Run: headless pygame with SDL's dummy video driver; simulated clock (each Clock.tick advances the game by its frame time, no real sleeping); random seed 0; keys injected as events and as key.get_pressed() state; mouse plan: one left click at the window centre at the start of phase 2, then a move to the lower-right quarter at the start of phase 3.
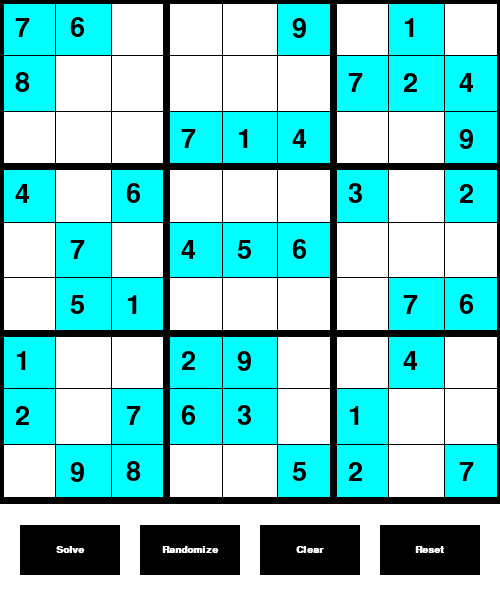
Frame 1 of 4 · flips 1–60 · no input
Frame 2 of 4 · flips 61–180 · clicked the window centre · tapped SPACE, RETURN · held RIGHT (→), D · screen unchanged from frame 1, image omitted
Frame 3 of 4 · flips 181–300 · moved the mouse to the lower-right quarter · held DOWN (↓), S · screen unchanged from frame 2, image omitted
Frame 4 of 4 · flips 301–420 · held LEFT (←), A, UP (↑), W · screen unchanged from frame 3, image omitted

The pygame program that drew these frames:

import pygame
from random import randint, shuffle

pygame.init()
pygame.display.set_caption("Sudoku")
font1 = pygame.font.SysFont("comicsans", 40)
btn = pygame.font.SysFont("arial", 15, bold=True)

black = (0, 0, 0)
white = (255, 255, 255)
height = 600
width = 500
screen = pygame.display.set_mode((width, height))
x = 0
y = 0
val = 0

grid = [
    [7, 8, 0, 4, 0, 0, 1, 2, 0],
    [6, 0, 0, 0, 7, 5, 0, 0, 9],
    [0, 0, 0, 6, 0, 1, 0, 7, 8],
    [0, 0, 7, 0, 4, 0, 2, 6, 0],
    [0, 0, 1, 0, 5, 0, 9, 3, 0],
    [9, 0, 4, 0, 6, 0, 0, 0, 5],
    [0, 7, 0, 3, 0, 0, 0, 1, 2],
    [1, 2, 0, 0, 0, 7, 4, 0, 0],
    [0, 4, 9, 2, 0, 6, 0, 0, 7]
]

rows = len(grid)  # 9
columns = len(grid[0])  # 9
dif = width / rows  # 500 / 9 = 55.5


def draw_box():
    for i in range(2):
        pygame.draw.line(screen, (127, 255, 0), (x * dif - 3, (y + i) * dif), (x * dif + dif + 3, (y + i) * dif), 7)
        pygame.draw.line(screen, (127, 255, 0), ((x + i) * dif, y * dif), ((x + i) * dif, y * dif + dif), 7)


def draw():
    for i in range(9):
        for j in range(0, 9):
            if grid[i][j] != 0:
                pygame.draw.rect(screen, (0, 255, 255), (i * dif, j * dif, dif + 1, dif + 1))
                text1 = font1.render(str(grid[i][j]), 1, black)
                screen.blit(text1, (i * dif + 15, j * dif + 15))
            else:
                continue
    for i in range(10):
        if i % 3 == 0:
            thick = 7
        else:
            thick = 1
        pygame.draw.line(screen, black, (0, i * dif), (500, i * dif), thick)
        pygame.draw.line(screen, black, (i * dif, 0), (i * dif, 500), thick)


def valid(m, i, j, val):
    for it in range(9):
        if m[i][it] == val:
            return False
        if m[it][j] == val:
            return False
    it = i // 3
    jt = j // 3
    for i in range(it * 3, it * 3 + 3):
        for j in range(jt * 3, jt * 3 + 3):
            if m[i][j] == val:
                return False
    return True


def solve(grid, i, j):
    while grid[i][j] != 0:
        if i < 8:
            i += 1
        elif i == 8 and j < 8:
            i = 0
            j += 1
        elif i == 8 and j == 8:
            return True
    pygame.event.pump()
    for it in range(1, 10):
        if valid(grid, i, j, it):
            grid[i][j] = it
            global x, y
            x = i
            y = j
            screen.fill(white)
            draw()
            draw_box()
            pygame.display.update()
            pygame.time.delay(20)
            if solve(grid, i, j) == 1:
                if fullgridtest():
                    return True
            else:
                grid[i][j] = 0
            screen.fill(white)

            draw()
            draw_box()
            pygame.display.update()
            pygame.time.delay(50)
    return False


def fullgridtest():
    global grid
    for row in range(9):
        for col in range(9):
            if grid[row][col] == 0:
                return False
    return True


def randomize():
    clear()
    global grid
    numberList = [1, 2, 3, 4, 5, 6, 7, 8, 9]

    def fillGrid():
        global grid
        for i in range(0, 81):
            row = i // 9
            col = i % 9
            if grid[row][col] == 0:
                shuffle(numberList)
                for value in numberList:
                    if not (value in grid[row]):
                        if not value in (
                                grid[0][col],
                                grid[1][col],
                                grid[2][col],
                                grid[3][col],
                                grid[4][col],
                                grid[5][col],
                                grid[6][col],
                                grid[7][col],
                                grid[8][col]):
                            square = []
                            if row < 3:
                                if col < 3:
                                    square = [grid[i][0:3] for i in range(0, 3)]
                                elif col < 6:
                                    square = [grid[i][3:6] for i in range(0, 3)]
                                else:
                                    square = [grid[i][6:9] for i in range(0, 3)]
                            elif row < 6:
                                if col < 3:
                                    square = [grid[i][0:3] for i in range(3, 6)]
                                elif col < 6:
                                    square = [grid[i][3:6] for i in range(3, 6)]
                                else:
                                    square = [grid[i][6:9] for i in range(3, 6)]
                            else:
                                if col < 3:
                                    square = [grid[i][0:3] for i in range(6, 9)]
                                elif col < 6:
                                    square = [grid[i][3:6] for i in range(6, 9)]
                                else:
                                    square = [grid[i][6:9] for i in range(6, 9)]
                            if not value in (square[0] + square[1] + square[2]):
                                grid[row][col] = value
                                if fullgridtest():
                                    return True
                                else:
                                    if fillGrid():
                                        return True
                break
        grid[row][col] = 0

    fillGrid()

    numOfDeleted = 0
    while numOfDeleted < 40:
        row = randint(0, 8)
        col = randint(0, 8)
        if grid[row][col] != 0:
            grid[row][col] = 0
            numOfDeleted += 1


def clear():
    global grid
    grid = [
        [0, 0, 0, 0, 0, 0, 0, 0, 0],
        [0, 0, 0, 0, 0, 0, 0, 0, 0],
        [0, 0, 0, 0, 0, 0, 0, 0, 0],
        [0, 0, 0, 0, 0, 0, 0, 0, 0],
        [0, 0, 0, 0, 0, 0, 0, 0, 0],
        [0, 0, 0, 0, 0, 0, 0, 0, 0],
        [0, 0, 0, 0, 0, 0, 0, 0, 0],
        [0, 0, 0, 0, 0, 0, 0, 0, 0],
        [0, 0, 0, 0, 0, 0, 0, 0, 0]
    ]


def reset():
    global grid
    grid = [
        [7, 8, 0, 4, 0, 0, 1, 2, 0],
        [6, 0, 0, 0, 7, 5, 0, 0, 9],
        [0, 0, 0, 6, 0, 1, 0, 7, 8],
        [0, 0, 7, 0, 4, 0, 2, 6, 0],
        [0, 0, 1, 0, 5, 0, 9, 3, 0],
        [9, 0, 4, 0, 6, 0, 0, 0, 5],
        [0, 7, 0, 3, 0, 0, 0, 1, 2],
        [1, 2, 0, 0, 0, 7, 4, 0, 0],
        [0, 4, 9, 2, 0, 6, 0, 0, 7]
    ]


def main():
    global grid
    run = True
    while run:
        screen.fill(white)

        solvebtn = pygame.Rect(20, 525, 100, 50)  # (left, top, width, height)
        solvetext = btn.render("Solve", True, white)
        solverect = solvetext.get_rect()
        solverect.center = solvebtn.center
        pygame.draw.rect(screen, black, solvebtn)
        screen.blit(solvetext, solverect)

        randombtn = pygame.Rect(140, 525, 100, 50)  # (left, top, width, height)
        randomtext = btn.render("Randomize", True, white)
        randomrect = randomtext.get_rect()
        randomrect.center = randombtn.center
        pygame.draw.rect(screen, black, randombtn)
        screen.blit(randomtext, randomrect)

        clearbtn = pygame.Rect(260, 525, 100, 50)  # (left, top, width, height)
        cleartext = btn.render("Clear", True, white)
        clearrect = cleartext.get_rect()
        clearrect.center = clearbtn.center
        pygame.draw.rect(screen, black, clearbtn)
        screen.blit(cleartext, clearrect)

        resetbtn = pygame.Rect(380, 525, 100, 50)  # (left, top, width, height)
        resettext = btn.render("Reset", True, white)
        resetrect = resettext.get_rect()
        resetrect.center = resetbtn.center
        pygame.draw.rect(screen, black, resetbtn)
        screen.blit(resettext, resetrect)
        draw()
        for event in pygame.event.get():
            if event.type == pygame.QUIT:
                run = False

            click, _, _ = pygame.mouse.get_pressed()
            if click == 1:
                mouse = pygame.mouse.get_pos()
                if randombtn.collidepoint(mouse):
                    randomize()
                if solvebtn.collidepoint(mouse):
                    solve(grid, 0, 0)
                if clearbtn.collidepoint(mouse):
                    clear()
                if resetbtn.collidepoint(mouse):
                    reset()
        pygame.display.update()

    pygame.quit()


main()
